Run: headless pygame with SDL's dummy video driver; simulated clock (each Clock.tick advances the game by its frame time, no real sleeping); random seed 0; keys injected as events and as key.get_pressed() state; no mouse input.
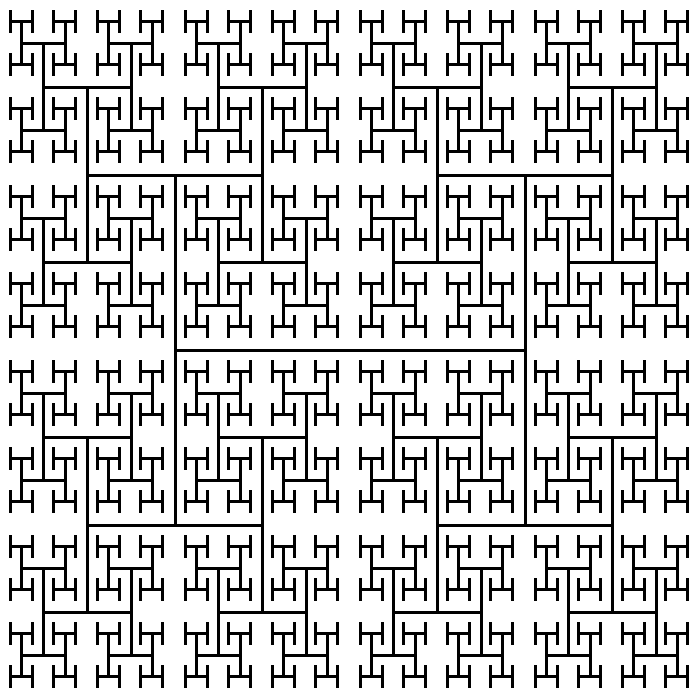
Frame 1 of 4 · flips 1–60 · no input
Frame 2 of 4 · flips 61–180 · tapped SPACE, RETURN · held RIGHT (→), D · screen unchanged from frame 1, image omitted
Frame 3 of 4 · flips 181–300 · held DOWN (↓), S · screen unchanged from frame 2, image omitted
Frame 4 of 4 · flips 301–420 · held LEFT (←), A, UP (↑), W · screen unchanged from frame 3, image omitted

The pygame program that drew these frames:

# import pygame

# BLACK = (0, 0, 0)
# WHITE = (255, 255, 255)

# def recursive_draw(x, y, width, height):
#     pygame.draw.rect(screen, BLACK, (x, y, width, height), 1)

#     if width > 14:
#         x += width * .1
#         y += height * .1
#         width *= .8
#         height *= .8
#         recursive_draw(x, y, width, height)

# pygame.init()

# size = (700, 500)
# screen = pygame.display.set_mode(size)
# pygame.display.set_caption('My Game')

# done = False

# clock = pygame.time.Clock()

# while not done:
#     for event in pygame.event.get():
#         if event.type == pygame.QUIT:
#             done = True

#     screen.fill(WHITE)

#     recursive_draw(0, 0, 700, 500)

#     pygame.display.update()
#     clock.tick(60)
# pygame.quit()

"""
 Sample fractal using recursion.
 
 Sample Python/Pygame Programs
 Simpson College Computer Science
 http://programarcadegames.com/
 http://simpson.edu/computer-science/
"""
 
import pygame
 
# Define some colors
black = (0, 0, 0)
white = (255, 255, 255)
green = (0, 255, 0)
red = (255, 0, 0)
 
 
def recursive_draw(x, y, width, height, count):
    # Draw the rectangle
    # pygame.draw.rect(screen,black,[x,y,width,height],1)
    pygame.draw.line(screen,
                     black,
                     [x + width*.25, height // 2 + y],
                     [x + width*.75, height // 2 + y],
                     3)
    pygame.draw.line(screen,
                     black,
                     [x + width * .25, (height * .5) // 2 + y],
                     [x + width * .25,  (height * 1.5) // 2 + y],
                     3)
    pygame.draw.line(screen,
                     black,
                     [x + width * .75, (height * .5) // 2 + y],
                     [x + width * .75, (height * 1.5) // 2 + y],
                     3)
 
    if count > 0:
        count -= 1
        # Top left
        recursive_draw(x, y, width // 2, height // 2, count)
        # Top right
        recursive_draw(x + width // 2, y, width // 2, height // 2, count)
        # Bottom left
        recursive_draw(x, y + width // 2, width // 2, height // 2, count)
        # Bottom right
        recursive_draw(x + width // 2, y + width // 2, width // 2, height // 2, count)
 
 
pygame.init()
 
# Set the height and width of the screen
size = [700, 700]
screen = pygame.display.set_mode(size)
 
pygame.display.set_caption("My Game")
 
# Loop until the user clicks the close button.
done = False
 
# Used to manage how fast the screen updates
clock = pygame.time.Clock()
 
# -------- Main Program Loop -----------
while not done:
    for event in pygame.event.get():
        if event.type == pygame.QUIT:
            done = True
 
    # Set the screen background
    screen.fill(white)
 
    # ALL CODE TO DRAW SHOULD GO BELOW THIS COMMENT
    fractal_level = 4
    recursive_draw(0, 0, 700, 700, fractal_level)
    # ALL CODE TO DRAW SHOULD GO ABOVE THIS COMMENT
 
    # Go ahead and update the screen with what we've drawn.
    pygame.display.flip()
 
    # Limit to 20 frames per second
    clock.tick(20)
 
# Be IDLE friendly. If you forget this line, the program will 'hang'
# on exit.
pygame.quit()
